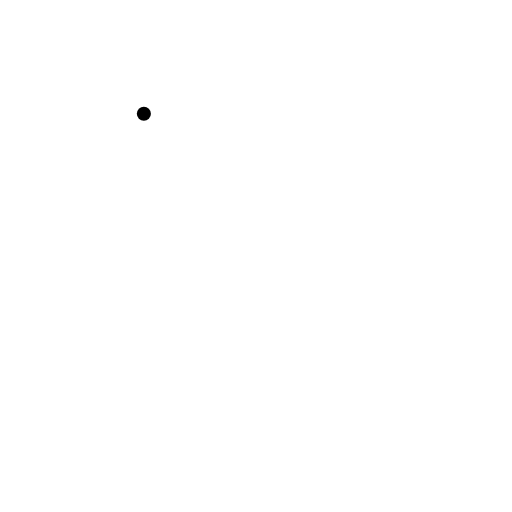
t = 0.00 s
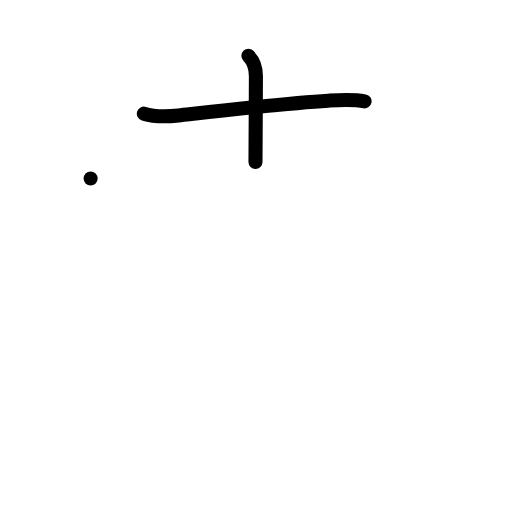
t = 2.00 s
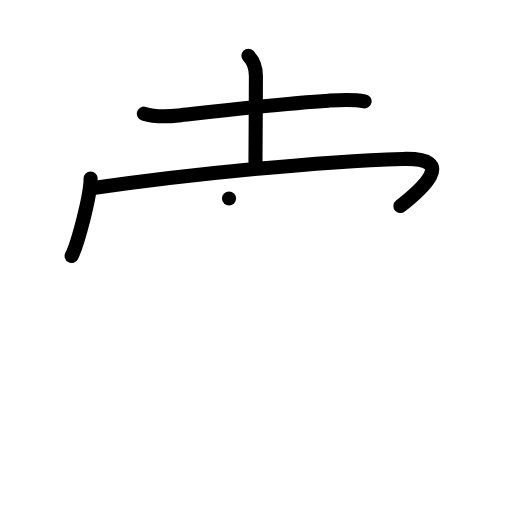
t = 4.00 s
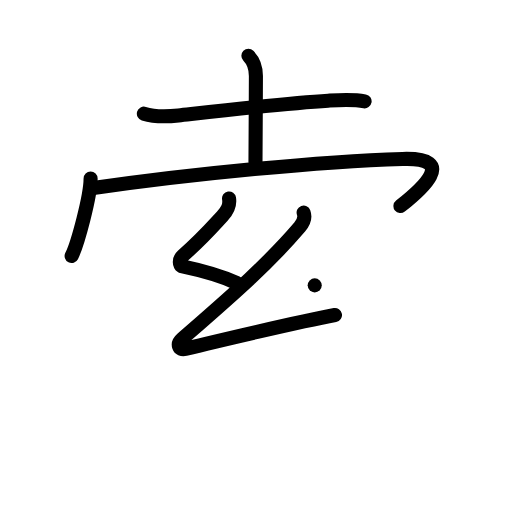
t = 6.00 s
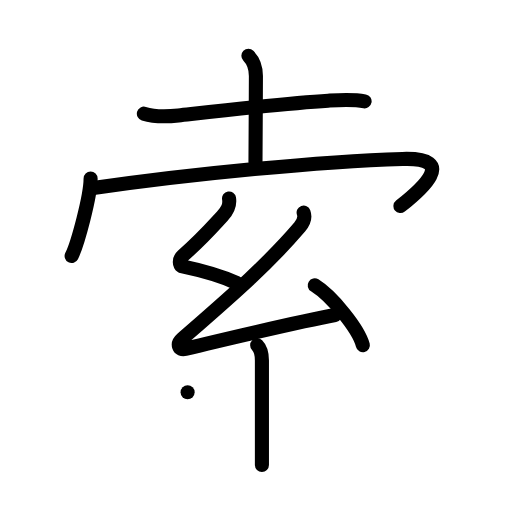
t = 8.00 s
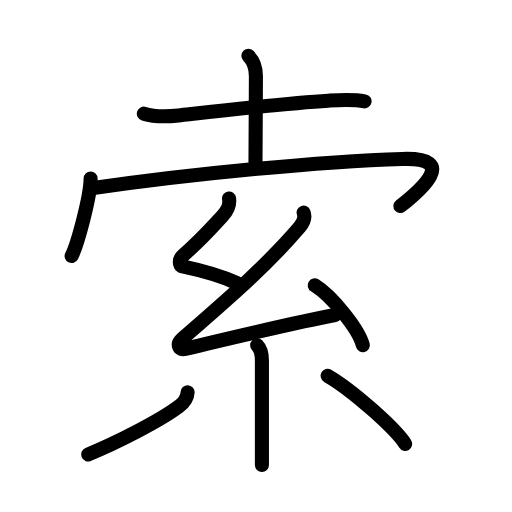
t = 10.00 s

The animated SVG that drew these frames (rendered in a browser with its animation timeline set to each time). Animation: 32 SMIL elements (animate=32); one cycle of 10.00 s.

<?xml version="1.0" encoding="UTF-8"?>
<!--
AniKanjiVG is licensed by CC-BY-SA Paul C. Sommerhoff (https://bitbucket.org/sommerhoff/anikanjivg).
AniKanjiVG uses KanjiVG which is licensed by CC-BY-SA Ulrich Apel (http://kanjivg.tagaini.net).
See also http://creativecommons.org/licenses/by-sa/3.0/
-->
<svg xmlns:kvg='http://kanjivg.tagaini.net' xmlns='http://www.w3.org/2000/svg' width='109' height='109' viewBox='0 0 109 109' style='fill:none;stroke:#000000;stroke-width:3;stroke-linecap:round;stroke-linejoin:round;' id="kvg:kanji_07d22"><g id="kvg:07d22" kvg:element="索"><g id="kvg:07d22-g1" kvg:position="top"><g id="kvg:07d22-g2" kvg:element="十" kvg:radical="nelson"><path id="kvg:07d22-s1" kvg:type="㇐" d="M30.63,24.2c2.37,0.73,4.92,0.64,7.36,0.37c7.22-0.8,22.77-2.6,31.88-3.14c2.57-0.15,5.2-0.33,7.75,0.14"><animate attributeName="d" begin="0.0s" dur="0.3333333333333333s" from="M30.63,24.2C30.63,24.2,30.63,24.2,30.63,24.2" to="M30.63,24.2c2.37,0.73,4.92,0.64,7.36,0.37" />
<animate attributeName="d" begin="0.3333333333333333s" dur="0.3333333333333333s" from="M30.63,24.2c2.37,0.73,4.92,0.64,7.36,0.37c0,0,0,0,0,0,0" to="M30.63,24.2c2.37,0.73,4.92,0.64,7.36,0.37c7.22-0.8,22.77-2.6,31.88-3.14" />
<animate attributeName="d" begin="0.6666666666666666s" dur="0.3333333333333333s" from="M30.63,24.2c2.37,0.73,4.92,0.64,7.36,0.37c7.22-0.8,22.77-2.6,31.88-3.14c0,0,0,0,0,0,0" to="M30.63,24.2c2.37,0.73,4.92,0.64,7.36,0.37c7.22-0.8,22.77-2.6,31.88-3.14c2.57-0.15,5.2-0.33,7.75,0.14" />
</path>
<path id="kvg:07d22-s2" kvg:type="㇑a" d="M52.88,11.87c1,1,1.6,2.35,1.6,4.32c0,6.06-0.09,10.81-0.09,18.31"><animate attributeName="d" begin="1.0s" dur="0.5s" from="M52.88,11.87C52.88,11.87,52.88,11.87,52.88,11.87" to="M52.88,11.87c1,1,1.6,2.35,1.6,4.32" />
<animate attributeName="d" begin="1.5s" dur="0.5s" from="M52.88,11.87c1,1,1.6,2.35,1.6,4.32c0,0,0,0,0,0,0" to="M52.88,11.87c1,1,1.6,2.35,1.6,4.32c0,6.06-0.09,10.81-0.09,18.31" />
<animate attributeName="d" begin="0s" dur="1.0s" from="M-100,-100" to="M-100,-100" />
</path>
</g>
<g id="kvg:07d22-g3" kvg:element="冖"><path id="kvg:07d22-s3" kvg:type="㇔" d="M19.29,38.01c0,3.73-2.78,14-4.04,16.49"><animate attributeName="d" begin="2.0s" dur="1.0s" from="M19.29,38.01C19.29,38.01,19.29,38.01,19.29,38.01" to="M19.29,38.01c0,3.73-2.78,14-4.04,16.49" />
<animate attributeName="d" begin="0s" dur="2.0s" from="M-100,-100" to="M-100,-100" />
</path>
<path id="kvg:07d22-s4" kvg:type="㇖b" d="M20.24,39.99C41,37,68.12,34.38,85.7,33.84c12.06-0.37,3.8,6.66-0.45,10.03"><animate attributeName="d" begin="3.0s" dur="0.5s" from="M20.24,39.99C20.24,39.99,20.24,39.99,20.24,39.99" to="M20.24,39.99C41,37,68.12,34.38,85.7,33.84" />
<animate attributeName="d" begin="3.5s" dur="0.5s" from="M20.24,39.99C41,37,68.12,34.38,85.7,33.84c0,0,0,0,0,0,0" to="M20.24,39.99C41,37,68.12,34.38,85.7,33.84c12.06-0.37,3.8,6.66-0.45,10.03" />
<animate attributeName="d" begin="0s" dur="3.0s" from="M-100,-100" to="M-100,-100" />
</path>
</g>
</g>
<g id="kvg:07d22-g4" kvg:element="糸" kvg:position="bottom" kvg:radical="tradit"><path id="kvg:07d22-s5" kvg:type="㇜" d="M48.76,42.25c0.24,1.5-0.26,2.5-1.45,3.78c-2.42,2.62-4.44,4.97-8.46,8.46c-0.7,0.61-0.8,2.07,0,2.23c4.24,0.89,7.89,1.88,11.53,3.52"><animate attributeName="d" begin="4.0s" dur="0.25s" from="M48.76,42.25C48.76,42.25,48.76,42.25,48.76,42.25" to="M48.76,42.25c0.24,1.5-0.26,2.5-1.45,3.78" />
<animate attributeName="d" begin="4.25s" dur="0.25s" from="M48.76,42.25c0.24,1.5-0.26,2.5-1.45,3.78c0,0,0,0,0,0,0" to="M48.76,42.25c0.24,1.5-0.26,2.5-1.45,3.78c-2.42,2.62-4.44,4.97-8.46,8.46" />
<animate attributeName="d" begin="4.5s" dur="0.25s" from="M48.76,42.25c0.24,1.5-0.26,2.5-1.45,3.78c-2.42,2.62-4.44,4.97-8.46,8.46c0,0,0,0,0,0,0" to="M48.76,42.25c0.24,1.5-0.26,2.5-1.45,3.78c-2.42,2.62-4.44,4.97-8.46,8.46c-0.7,0.61-0.8,2.07,0,2.23" />
<animate attributeName="d" begin="4.75s" dur="0.25s" from="M48.76,42.25c0.24,1.5-0.26,2.5-1.45,3.78c-2.42,2.62-4.44,4.97-8.46,8.46c-0.7,0.61-0.8,2.07,0,2.23c0,0,0,0,0,0,0" to="M48.76,42.25c0.24,1.5-0.26,2.5-1.45,3.78c-2.42,2.62-4.44,4.97-8.46,8.46c-0.7,0.61-0.8,2.07,0,2.23c4.24,0.89,7.89,1.88,11.53,3.52" />
<animate attributeName="d" begin="0s" dur="4.0s" from="M-100,-100" to="M-100,-100" />
</path>
<path id="kvg:07d22-s6" kvg:type="㇜" d="M64.64,45.25c0.36,1-0.02,2.12-0.84,3.09C56.89,56.42,49.25,63,38.75,72.16c-1.2,1.05-0.69,2.48,0.69,2.13c5.78-1.44,24.44-5.84,31.87-7.22"><animate attributeName="d" begin="5.0s" dur="0.25s" from="M64.64,45.25C64.64,45.25,64.64,45.25,64.64,45.25" to="M64.64,45.25c0.36,1-0.02,2.12-0.84,3.09" />
<animate attributeName="d" begin="5.25s" dur="0.25s" from="M64.64,45.25c0.36,1-0.02,2.12-0.84,3.09c0,0,0,0,0,0,0" to="M64.64,45.25c0.36,1-0.02,2.12-0.84,3.09C56.89,56.42,49.25,63,38.75,72.16" />
<animate attributeName="d" begin="5.5s" dur="0.25s" from="M64.64,45.25c0.36,1-0.02,2.12-0.84,3.09C56.89,56.42,49.25,63,38.75,72.16c0,0,0,0,0,0,0" to="M64.64,45.25c0.36,1-0.02,2.12-0.84,3.09C56.89,56.42,49.25,63,38.75,72.16c-1.2,1.05-0.69,2.48,0.69,2.13" />
<animate attributeName="d" begin="5.75s" dur="0.25s" from="M64.64,45.25c0.36,1-0.02,2.12-0.84,3.09C56.89,56.42,49.25,63,38.75,72.16c-1.2,1.05-0.69,2.48,0.69,2.13c0,0,0,0,0,0,0" to="M64.64,45.25c0.36,1-0.02,2.12-0.84,3.09C56.89,56.42,49.25,63,38.75,72.16c-1.2,1.05-0.69,2.48,0.69,2.13c5.78-1.44,24.44-5.84,31.87-7.22" />
<animate attributeName="d" begin="0s" dur="5.0s" from="M-100,-100" to="M-100,-100" />
</path>
<path id="kvg:07d22-s7" kvg:type="㇔" d="M67,60.75C70.62,63,76.35,70,77.25,73.5"><animate attributeName="d" begin="6.0s" dur="1.0s" from="M67,60.75C67,60.75,67,60.75,67,60.75" to="M67,60.75C70.62,63,76.35,70,77.25,73.5" />
<animate attributeName="d" begin="0s" dur="6.0s" from="M-100,-100" to="M-100,-100" />
</path>
<path id="kvg:07d22-s8" kvg:type="㇑" d="M54.75,73.5c0.62,0.62,1.01,1.6,1.01,3.24c0,3.75,0,11.69,0,17.01c0,2.84,0,4.93,0,5.25"><animate attributeName="d" begin="7.0s" dur="0.3333333333333333s" from="M54.75,73.5C54.75,73.5,54.75,73.5,54.75,73.5" to="M54.75,73.5c0.62,0.62,1.01,1.6,1.01,3.24" />
<animate attributeName="d" begin="7.333333333333333s" dur="0.3333333333333333s" from="M54.75,73.5c0.62,0.62,1.01,1.6,1.01,3.24c0,0,0,0,0,0,0" to="M54.75,73.5c0.62,0.62,1.01,1.6,1.01,3.24c0,3.75,0,11.69,0,17.01" />
<animate attributeName="d" begin="7.666666666666667s" dur="0.3333333333333333s" from="M54.75,73.5c0.62,0.62,1.01,1.6,1.01,3.24c0,3.75,0,11.69,0,17.01c0,0,0,0,0,0,0" to="M54.75,73.5c0.62,0.62,1.01,1.6,1.01,3.24c0,3.75,0,11.69,0,17.01c0,2.84,0,4.93,0,5.25" />
<animate attributeName="d" begin="0s" dur="7.0s" from="M-100,-100" to="M-100,-100" />
</path>
<path id="kvg:07d22-s9" kvg:type="㇒" d="M39.94,83.5c-0.06,1.38-0.81,2.25-1.85,3.03c-4.07,3.06-13.33,7.79-19.33,10.22"><animate attributeName="d" begin="8.0s" dur="0.5s" from="M39.94,83.5C39.94,83.5,39.94,83.5,39.94,83.5" to="M39.94,83.5c-0.06,1.38-0.81,2.25-1.85,3.03" />
<animate attributeName="d" begin="8.5s" dur="0.5s" from="M39.94,83.5c-0.06,1.38-0.81,2.25-1.85,3.03c0,0,0,0,0,0,0" to="M39.94,83.5c-0.06,1.38-0.81,2.25-1.85,3.03c-4.07,3.06-13.33,7.79-19.33,10.22" />
<animate attributeName="d" begin="0s" dur="8.0s" from="M-100,-100" to="M-100,-100" />
</path>
<path id="kvg:07d22-s10" kvg:type="㇔" d="M69.75,80c5.37,3.11,14.58,11.39,16.5,14.5"><animate attributeName="d" begin="9.0s" dur="1.0s" from="M69.75,80C69.75,80,69.75,80,69.75,80" to="M69.75,80c5.37,3.11,14.58,11.39,16.5,14.5" />
<animate attributeName="d" begin="0s" dur="9.0s" from="M-100,-100" to="M-100,-100" />
</path>
</g>
</g>
</svg>
